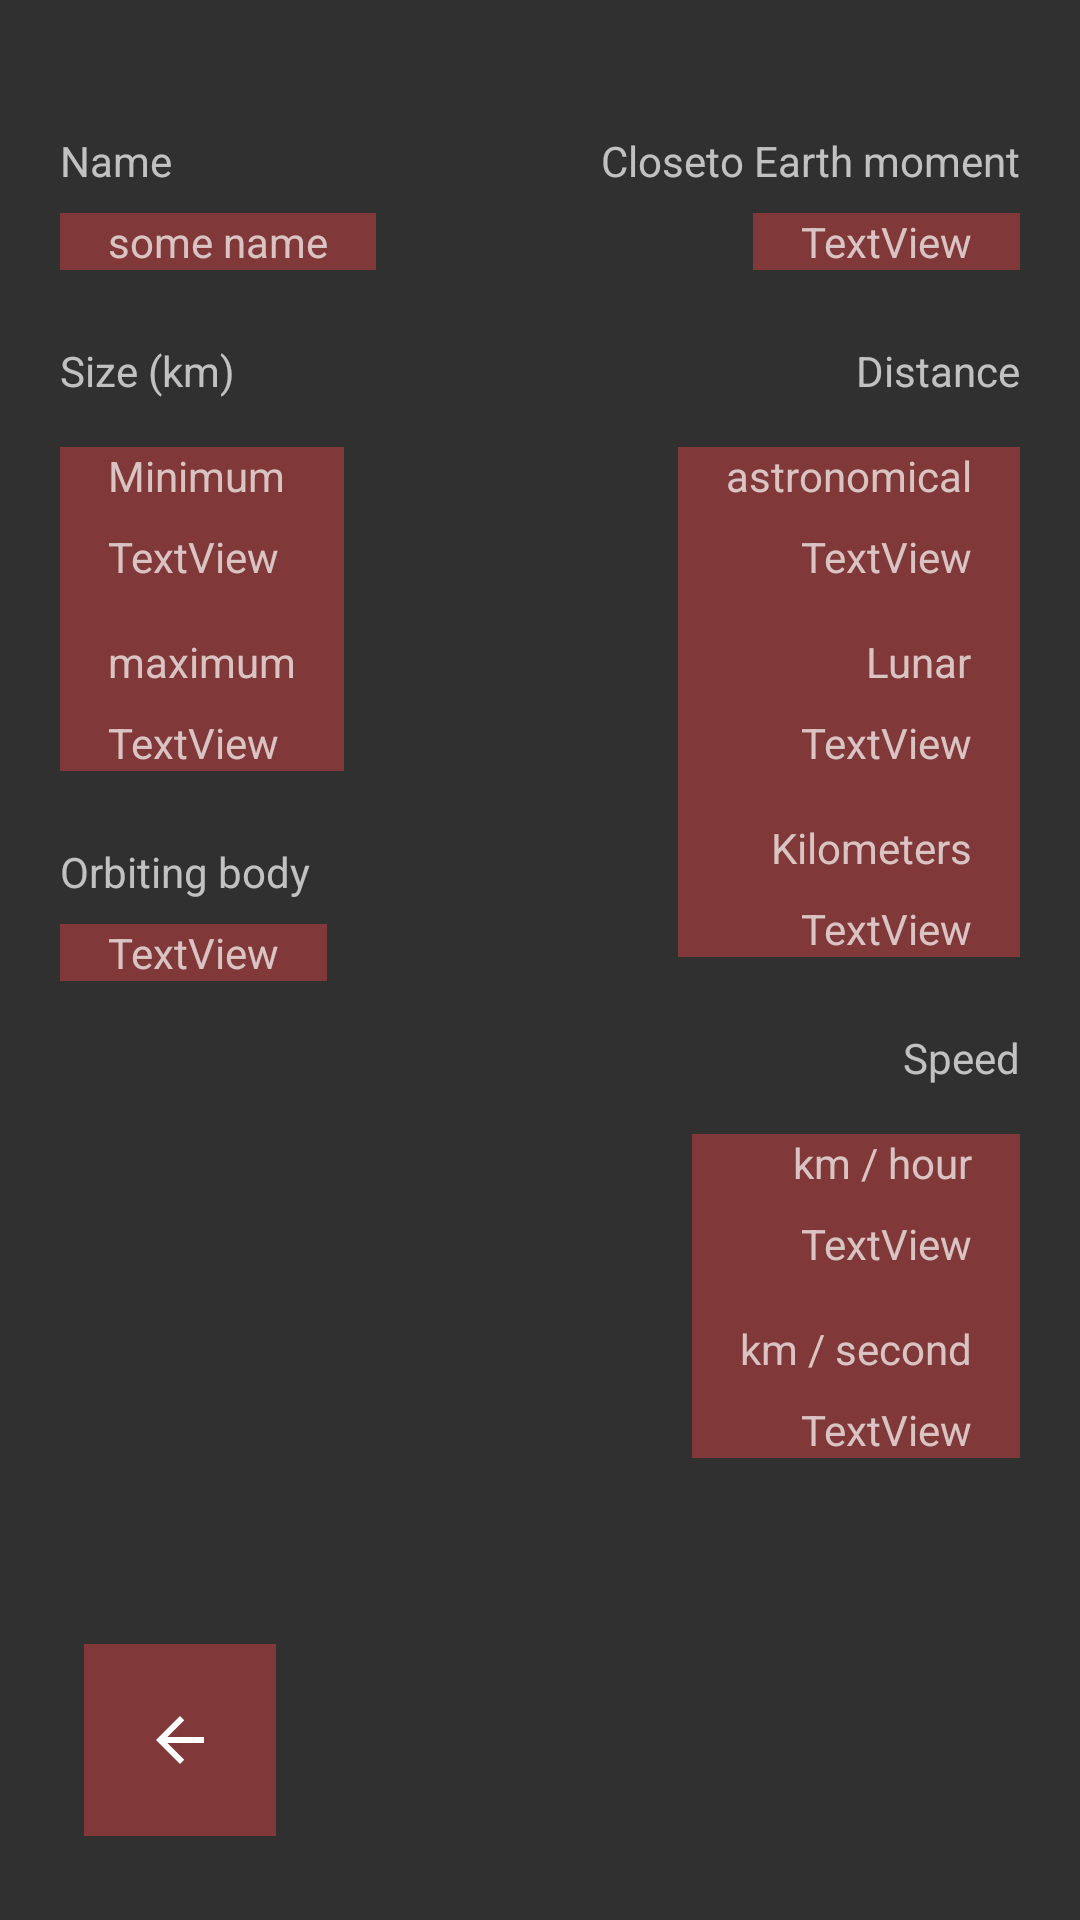

Here is an Android app screen rendered from its layout file. Give the layout XML and the strings, colors and styles it references.
<!-- AndroidManifest.xml: application theme Theme.TestApiApp -->
<!-- res/layout/fragment_item.xml -->
<?xml version="1.0" encoding="utf-8"?>
<androidx.constraintlayout.widget.ConstraintLayout xmlns:android="http://schemas.android.com/apk/res/android"
    xmlns:app="http://schemas.android.com/apk/res-auto"
    xmlns:tools="http://schemas.android.com/tools"
    android:layout_width="match_parent"
    android:layout_height="match_parent"
    android:padding="20dp">

    <TextView
        android:id="@+id/textView25"
        android:layout_width="wrap_content"
        android:layout_height="wrap_content"
        android:layout_marginTop="24dp"
        android:text="Speed"
        app:layout_constraintEnd_toEndOf="parent"
        app:layout_constraintTop_toBottomOf="@+id/constraintLayout2" />

    <TextView
        android:id="@+id/fr_item_moment"
        style="@style/text_accent"
        android:layout_width="wrap_content"
        android:layout_height="wrap_content"
        android:layout_marginTop="8dp"
        android:background="#70E64242"
        android:text="TextView"
        app:layout_constraintEnd_toEndOf="parent"
        app:layout_constraintTop_toBottomOf="@+id/textView8" />

    <TextView
        android:id="@+id/textView6"
        android:layout_width="wrap_content"
        android:layout_height="wrap_content"
        android:layout_marginTop="24dp"
        android:text="Name"
        app:layout_constraintStart_toStartOf="parent"
        app:layout_constraintTop_toTopOf="parent" />

    <TextView
        android:id="@+id/fr_item_name"
        style="@style/text_accent"
        android:layout_width="wrap_content"
        android:layout_height="wrap_content"
        android:layout_marginTop="8dp"
        android:background="#70E64242"
        android:text="some name"
        app:layout_constraintStart_toStartOf="parent"
        app:layout_constraintTop_toBottomOf="@+id/textView6" />

    <TextView
        android:id="@+id/textView8"
        android:layout_width="wrap_content"
        android:layout_height="wrap_content"
        android:layout_marginTop="24dp"
        android:text="Closeto Earth moment"
        app:layout_constraintEnd_toEndOf="parent"
        app:layout_constraintTop_toTopOf="parent" />

    <TextView
        android:id="@+id/textView10"
        android:layout_width="wrap_content"
        android:layout_height="wrap_content"
        android:layout_marginTop="24dp"
        android:text="Size (km)"
        app:layout_constraintStart_toStartOf="parent"
        app:layout_constraintTop_toBottomOf="@+id/fr_item_name" />

    <androidx.constraintlayout.widget.ConstraintLayout
        android:id="@+id/constraintLayout"
        style="@style/text_accent"
        android:layout_width="wrap_content"
        android:layout_height="wrap_content"
        android:layout_marginTop="16dp"
        app:layout_constraintTop_toBottomOf="@+id/textView10"
        tools:layout_editor_absoluteX="1dp">

        <TextView
            android:id="@+id/textView12"
            android:layout_width="wrap_content"
            android:layout_height="wrap_content"
            android:text="Minimum"
            app:layout_constraintStart_toStartOf="parent" />

        <TextView
            android:id="@+id/fr_item_size_min"
            android:layout_width="wrap_content"
            android:layout_height="wrap_content"
            android:layout_marginTop="8dp"
            android:text="TextView"
            app:layout_constraintStart_toStartOf="parent"
            app:layout_constraintTop_toBottomOf="@+id/textView12" />

        <TextView
            android:id="@+id/textView23"
            android:layout_width="wrap_content"
            android:layout_height="wrap_content"
            android:layout_marginTop="16dp"
            android:text="maximum"
            app:layout_constraintStart_toStartOf="parent"
            app:layout_constraintTop_toBottomOf="@+id/fr_item_size_min" />

        <TextView
            android:id="@+id/fr_item_size_max"
            android:layout_width="wrap_content"
            android:layout_height="wrap_content"
            android:layout_marginTop="8dp"
            android:text="TextView"
            app:layout_constraintStart_toStartOf="parent"
            app:layout_constraintTop_toBottomOf="@+id/textView23" />
    </androidx.constraintlayout.widget.ConstraintLayout>

    <TextView
        android:id="@+id/textView14"
        android:layout_width="wrap_content"
        android:layout_height="wrap_content"
        android:layout_marginTop="24dp"
        android:text="Distance"
        app:layout_constraintEnd_toEndOf="parent"
        app:layout_constraintTop_toBottomOf="@+id/fr_item_moment" />

    <androidx.constraintlayout.widget.ConstraintLayout
        android:id="@+id/constraintLayout2"
        style="@style/text_accent"
        android:layout_width="wrap_content"
        android:layout_height="wrap_content"
        android:layout_marginTop="16dp"
        app:layout_constraintEnd_toEndOf="parent"
        app:layout_constraintTop_toBottomOf="@+id/textView14">

        <TextView
            android:id="@+id/textView15"
            android:layout_width="wrap_content"
            android:layout_height="wrap_content"
            android:text="astronomical"
            app:layout_constraintEnd_toEndOf="parent"
            app:layout_constraintTop_toTopOf="parent" />

        <TextView
            android:id="@+id/fr_item_astro"
            android:layout_width="wrap_content"
            android:layout_height="wrap_content"
            android:layout_marginTop="8dp"
            android:text="TextView"
            app:layout_constraintEnd_toEndOf="parent"
            app:layout_constraintTop_toBottomOf="@+id/textView15" />

        <TextView
            android:id="@+id/textView17"
            android:layout_width="wrap_content"
            android:layout_height="wrap_content"
            android:layout_marginTop="16dp"
            android:text="Lunar"
            app:layout_constraintEnd_toEndOf="parent"
            app:layout_constraintTop_toBottomOf="@+id/fr_item_astro" />

        <TextView
            android:id="@+id/fr_item_lunar"
            android:layout_width="wrap_content"
            android:layout_height="wrap_content"
            android:layout_marginTop="8dp"
            android:text="TextView"
            app:layout_constraintEnd_toEndOf="parent"
            app:layout_constraintTop_toBottomOf="@+id/textView17" />

        <TextView
            android:id="@+id/textView19"
            android:layout_width="wrap_content"
            android:layout_height="wrap_content"
            android:layout_marginTop="16dp"
            android:text="Kilometers"
            app:layout_constraintEnd_toEndOf="parent"
            app:layout_constraintTop_toBottomOf="@+id/fr_item_lunar" />

        <TextView
            android:id="@+id/fr_item_kilom"
            android:layout_width="wrap_content"
            android:layout_height="wrap_content"
            android:layout_marginTop="8dp"
            android:text="TextView"
            app:layout_constraintEnd_toEndOf="parent"
            app:layout_constraintTop_toBottomOf="@+id/textView19" />
    </androidx.constraintlayout.widget.ConstraintLayout>

    <TextView
        android:id="@+id/textView21"
        android:layout_width="wrap_content"
        android:layout_height="wrap_content"
        android:layout_marginTop="24dp"
        android:text="Orbiting body"
        app:layout_constraintStart_toStartOf="parent"
        app:layout_constraintTop_toBottomOf="@+id/constraintLayout" />

    <TextView
        android:id="@+id/fr_item_body"
        style="@style/text_accent"
        android:layout_width="wrap_content"
        android:layout_height="wrap_content"
        android:layout_marginTop="8dp"
        android:text="TextView"
        app:layout_constraintStart_toStartOf="parent"
        app:layout_constraintTop_toBottomOf="@+id/textView21" />

    <androidx.constraintlayout.widget.ConstraintLayout
        style="@style/text_accent"
        android:layout_width="wrap_content"
        android:layout_height="wrap_content"
        android:layout_marginTop="16dp"
        app:layout_constraintEnd_toEndOf="parent"
        app:layout_constraintTop_toBottomOf="@+id/textView25">

        <TextView
            android:id="@+id/textView27"
            android:layout_width="wrap_content"
            android:layout_height="wrap_content"
            android:text="km / hour"
            app:layout_constraintEnd_toEndOf="parent" />

        <TextView
            android:id="@+id/fr_item_hours"
            android:layout_width="wrap_content"
            android:layout_height="wrap_content"
            android:layout_marginTop="8dp"
            android:text="TextView"
            app:layout_constraintEnd_toEndOf="parent"
            app:layout_constraintTop_toBottomOf="@+id/textView27" />

        <TextView
            android:id="@+id/textView29"
            android:layout_width="wrap_content"
            android:layout_height="wrap_content"
            android:layout_marginTop="16dp"
            android:text="km / second"
            app:layout_constraintEnd_toEndOf="parent"
            app:layout_constraintTop_toBottomOf="@+id/fr_item_hours" />

        <TextView
            android:id="@+id/fr_item_second"
            android:layout_width="wrap_content"
            android:layout_height="wrap_content"
            android:layout_marginTop="8dp"
            android:text="TextView"
            app:layout_constraintEnd_toEndOf="parent"
            app:layout_constraintTop_toBottomOf="@+id/textView29" />
    </androidx.constraintlayout.widget.ConstraintLayout>

    <ImageButton
        android:id="@+id/btn_back"
        android:layout_width="64dp"
        android:layout_height="64dp"
        android:layout_marginStart="8dp"
        android:layout_marginBottom="8dp"
        android:background="#70E64242"
        app:layout_constraintBottom_toBottomOf="parent"
        app:layout_constraintStart_toStartOf="parent"
        app:srcCompat="@drawable/abc_vector_test" />

</androidx.constraintlayout.widget.ConstraintLayout>
<!-- resources referenced by this layout -->
<resources>
  <style name="text_accent">
          <item name="android:background">#70E64242</item>
          <item name="android:paddingHorizontal">16dp</item>
      </style>
  <style name="Theme.TestApiApp" parent="Theme.AppCompat.NoActionBar" />
</resources>
